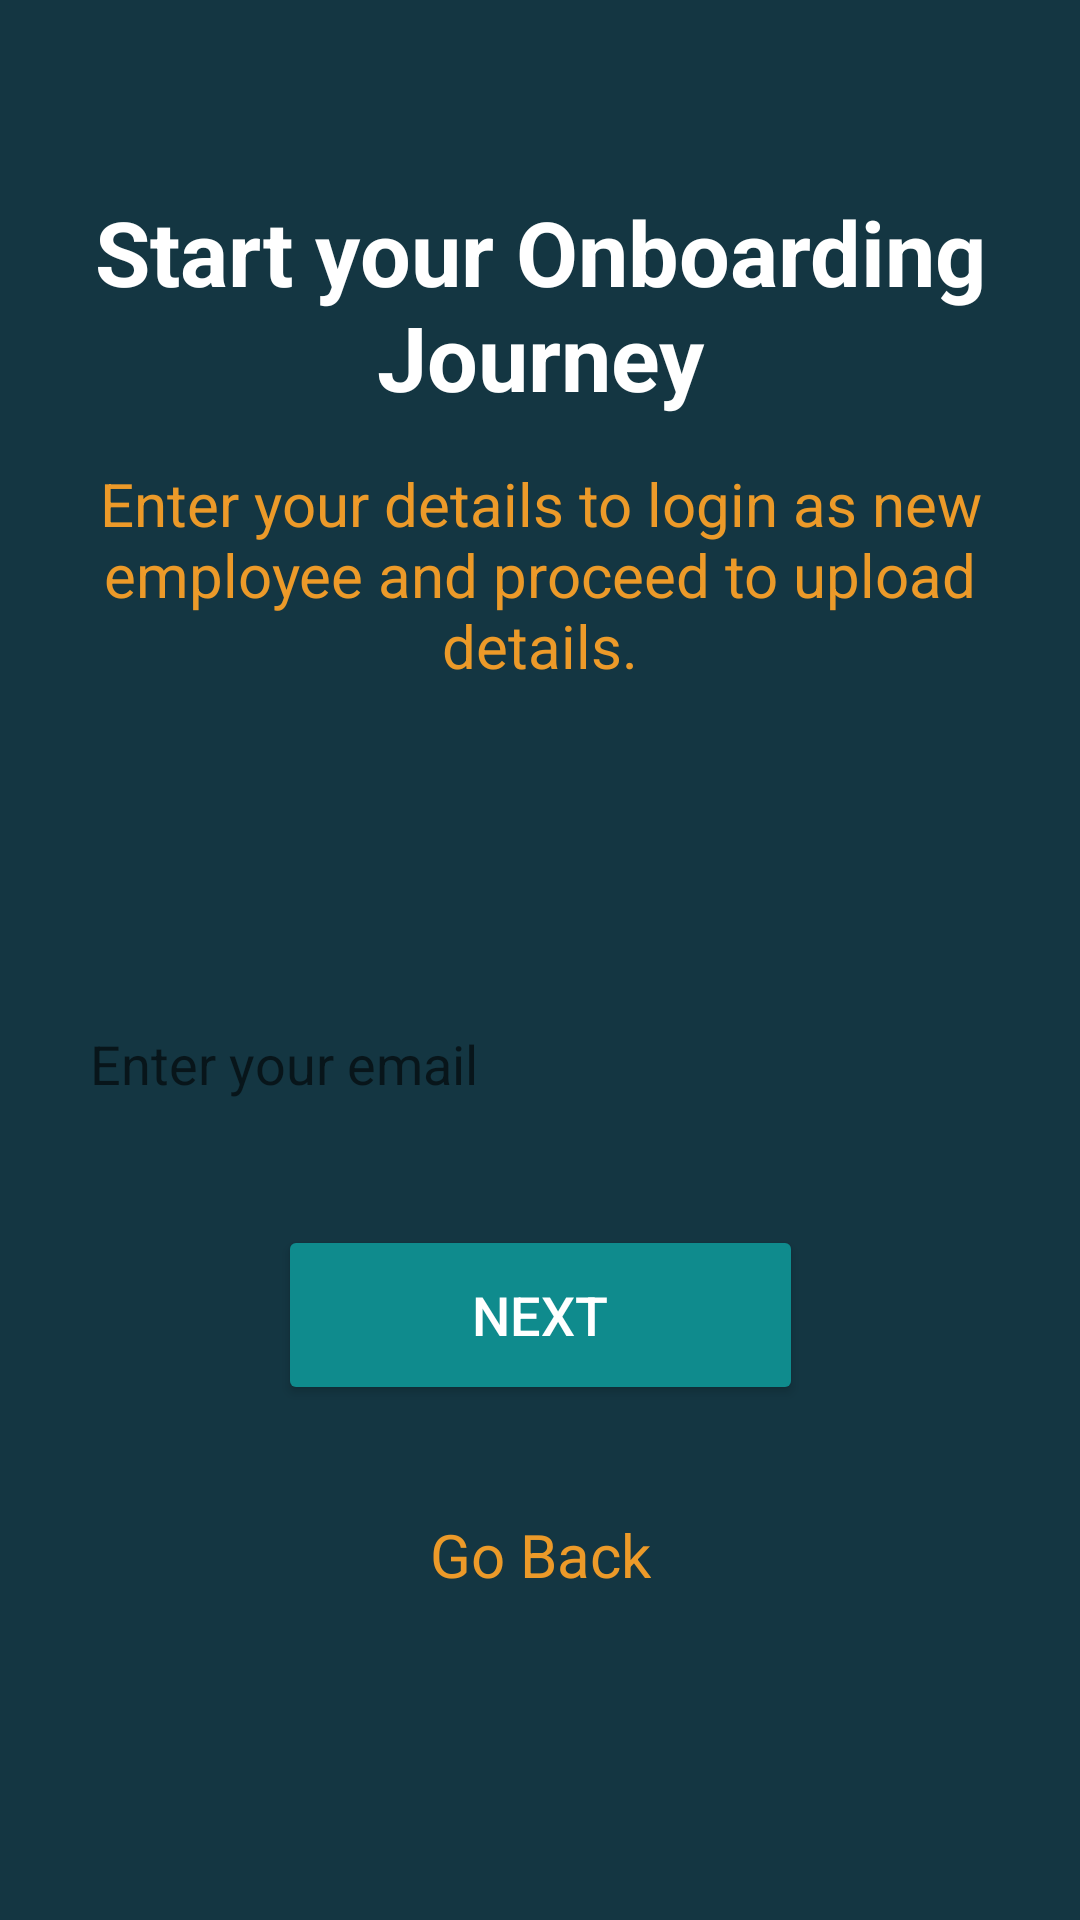

Write the Android layout XML for this screen, with the resource values it uses.
<!-- AndroidManifest.xml: application theme Theme.EmployeeOnboarding -->
<!-- res/layout/activity_emp_login.xml -->
<?xml version="1.0" encoding="utf-8"?>
<androidx.constraintlayout.widget.ConstraintLayout xmlns:android="http://schemas.android.com/apk/res/android"
    xmlns:app="http://schemas.android.com/apk/res-auto"
    xmlns:tools="http://schemas.android.com/tools"
    android:layout_width="match_parent"
    android:layout_height="match_parent"
    android:background="@color/gunmetal"
    android:orientation="vertical"
    tools:context=".EmpLogin">

    <TextView
        android:id="@+id/empLoginHeader"
        android:layout_width="wrap_content"
        android:layout_height="wrap_content"
        android:text="Start your Onboarding Journey"
        android:textColor="@color/white"
        android:textSize="30sp"
        android:textAlignment="center"
        android:textStyle="bold"
        android:typeface="sans"
        app:layout_constraintBottom_toBottomOf="parent"
        app:layout_constraintEnd_toEndOf="parent"
        app:layout_constraintHorizontal_bias="0.498"
        app:layout_constraintStart_toStartOf="parent"
        app:layout_constraintTop_toTopOf="parent"
        app:layout_constraintVertical_bias="0.113" />

    <TextView
        android:id="@+id/empLoginSubHeader"
        android:layout_width="wrap_content"
        android:layout_height="wrap_content"
        android:text="Enter your details to login as new employee and proceed to upload details."
        android:textAlignment="center"
        android:textColor="@color/carrot_orange"
        android:textSize="20sp"
        app:layout_constraintBottom_toBottomOf="parent"
        app:layout_constraintEnd_toEndOf="parent"
        app:layout_constraintHorizontal_bias="0.528"
        app:layout_constraintStart_toStartOf="parent"
        app:layout_constraintTop_toBottomOf="@+id/empLoginHeader"
        app:layout_constraintVertical_bias="0.036" />

    <EditText
        android:id="@+id/empEmail"
        android:layout_width="340dp"
        android:layout_height="60dp"
        android:layout_marginTop="96dp"
        android:background="@drawable/roundedcorner"
        android:ems="10"
        android:hint="Enter your email"
        android:inputType="textEmailAddress"
        android:paddingStart="20dp"
        android:paddingEnd="20dp"
        android:textAllCaps="false"
        android:textColor="@color/black"
        app:layout_constraintEnd_toEndOf="parent"
        app:layout_constraintHorizontal_bias="0.492"
        app:layout_constraintStart_toStartOf="parent"
        app:layout_constraintTop_toBottomOf="@+id/empLoginSubHeader" />

    <Button
        android:id="@+id/proceed_details"
        android:layout_width="175dp"
        android:layout_height="60dp"
        android:layout_marginBottom="116dp"
        android:backgroundTint="@color/dark_cyan"
        android:text="Next"
        android:textColor="@color/white"
        android:textSize="18dp"
        app:layout_constraintBottom_toBottomOf="parent"
        app:layout_constraintEnd_toEndOf="parent"
        app:layout_constraintHorizontal_bias="0.5"
        app:layout_constraintStart_toStartOf="parent"
        app:layout_constraintTop_toBottomOf="@+id/empEmail"
        app:layout_constraintVertical_bias="0.30" />

    <TextView
        android:id="@+id/registerFooter"
        android:layout_width="wrap_content"
        android:layout_height="wrap_content"
        android:clickable="true"
        android:text="Go Back"
        android:textAlignment="textStart"
        android:textColor="@color/carrot_orange"
        android:textSize="20sp"
        app:layout_constraintBottom_toBottomOf="parent"
        app:layout_constraintEnd_toEndOf="parent"
        app:layout_constraintStart_toStartOf="parent"
        app:layout_constraintTop_toBottomOf="@+id/proceed_details"
        app:layout_constraintVertical_bias="0.25" />

</androidx.constraintlayout.widget.ConstraintLayout>
<!-- resources referenced by this layout -->
<resources>
  <color name="black">#FF000000</color>
  <color name="carrot_orange">#EC9A29</color>
  <color name="dark_cyan">#0F8B8D</color>
  <color name="gunmetal">#143642</color>
  <color name="white">#FFFFFFFF</color>
  <style name="Theme.EmployeeOnboarding" parent="Theme.MaterialComponents.DayNight.DarkActionBar">
          
          <item name="colorPrimary">@color/purple_500</item>
          <item name="colorPrimaryVariant">@color/purple_700</item>
          <item name="colorOnPrimary">@color/white</item>
          
          <item name="colorSecondary">@color/teal_200</item>
          <item name="colorSecondaryVariant">@color/teal_700</item>
          <item name="colorOnSecondary">@color/black</item>
          
          <item name="android:statusBarColor" tools:targetApi="l">?attr/colorPrimaryVariant</item>
          
      </style>
  <color name="purple_500">#FF6200EE</color>
  <color name="purple_700">#FF3700B3</color>
  <color name="teal_200">#FF03DAC5</color>
  <color name="teal_700">#FF018786</color>
</resources>
